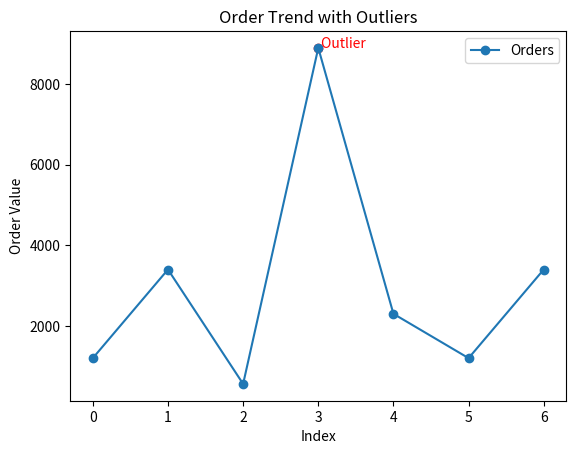

Here is the Python script that generated this plot:
# -*- coding: utf-8 -*-
"""Welcome To Colab

Automatically generated by Colab.

Original file is located at
    https://colab.research.google.com/notebooks/intro.ipynb

#Order Value Analysis and Outlier Detection
"""

orders = [1200, 3400, 560, 8900, 2300, 1200, 3400]

orders_set=set(orders)
orders_set

unique_orders = list(orders_set)
unique_orders

unique_orders.sort()
print("Unique sorted orders:", unique_orders)

top_3_orders = unique_orders[-3:]
print("Top 3 highest orders:", top_3_orders)

def detect_outliers(values):
    sorted_values = sorted(values)

    q1 = sorted_values[int(0.25 * (len(sorted_values) - 1))]
    q3 = sorted_values[int(0.75 * (len(sorted_values) - 1))]

    iqr = q3 - q1

    lower = q1 - 1.5 * iqr
    upper = q3 + 1.5 * iqr

    outliers = []
    for x in values:
        if x < lower or x > upper:
            outliers.append(x)

    return outliers

outliers = detect_outliers(orders)
print("Outliers:", outliers)

import matplotlib.pyplot as plt

plt.plot(orders, marker='o', label="Orders")

# highlight outliers
for i, value in enumerate(orders):
    if value in outliers:
        plt.scatter(i, value, color='red')
        plt.text(i, value, " Outlier", color='red')

plt.title("Order Trend with Outliers")
plt.xlabel("Index")
plt.ylabel("Order Value")

plt.legend()
plt.show()
